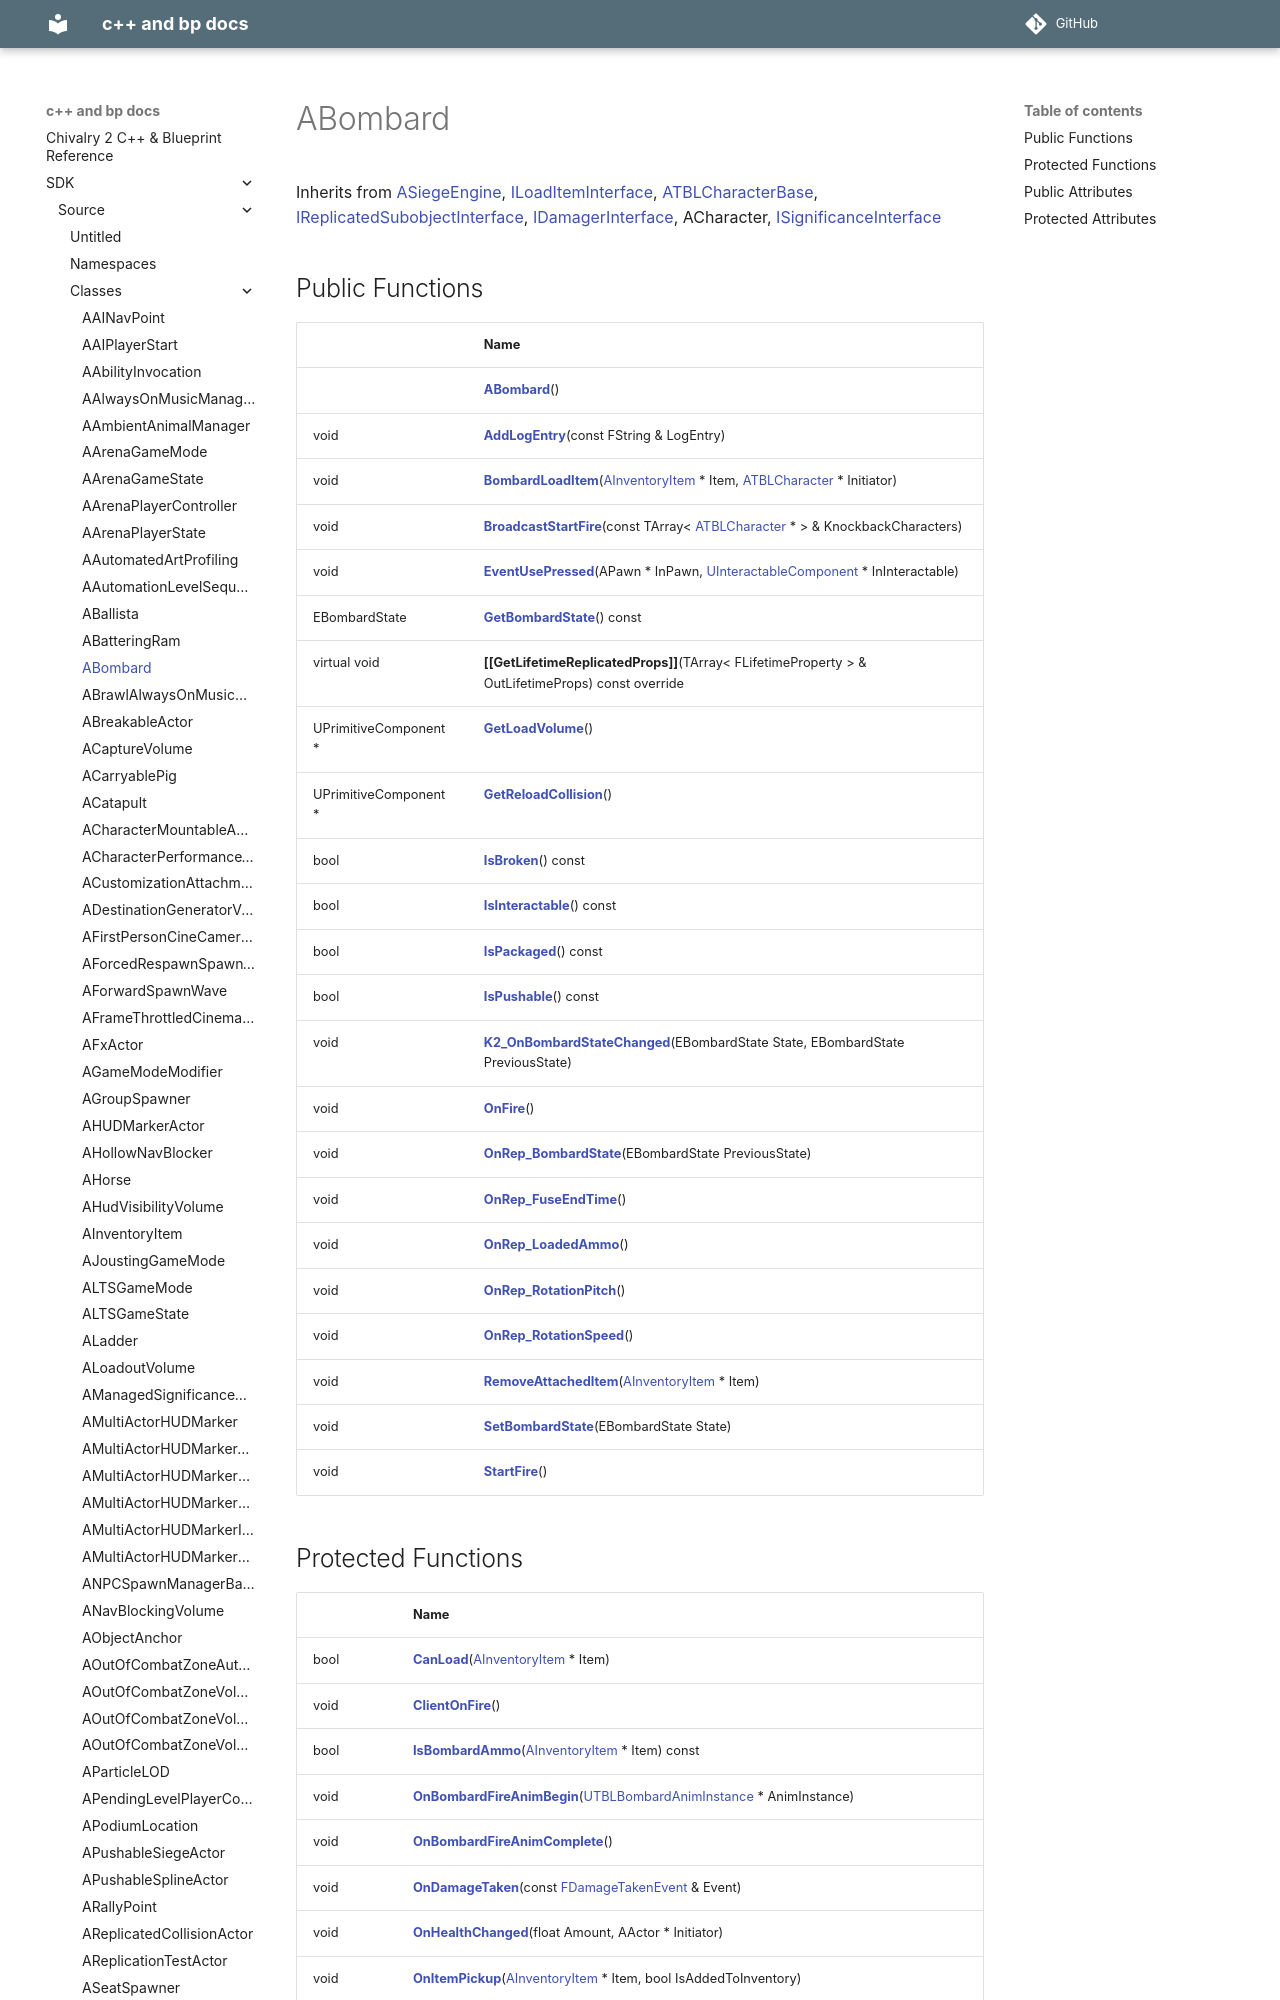

repository: Knutschbert/chiv2-tblcpp-mkdocs-clean · page: SDK/Source/Classes/classABombard/index.html · generator: mkdocs

---
title: ABombard
type: class
aliases: ABombard
share: false

---

# ABombard





Inherits from [ASiegeEngine](/docs/SDK/Source/Classes/classASiegeEngine.md), [ILoadItemInterface](/docs/SDK/Source/Classes/classILoadItemInterface.md), [ATBLCharacterBase](/docs/SDK/Source/Classes/classATBLCharacterBase.md), [IReplicatedSubobjectInterface](/docs/SDK/Source/Classes/classIReplicatedSubobjectInterface.md), [IDamagerInterface](/docs/SDK/Source/Cl
